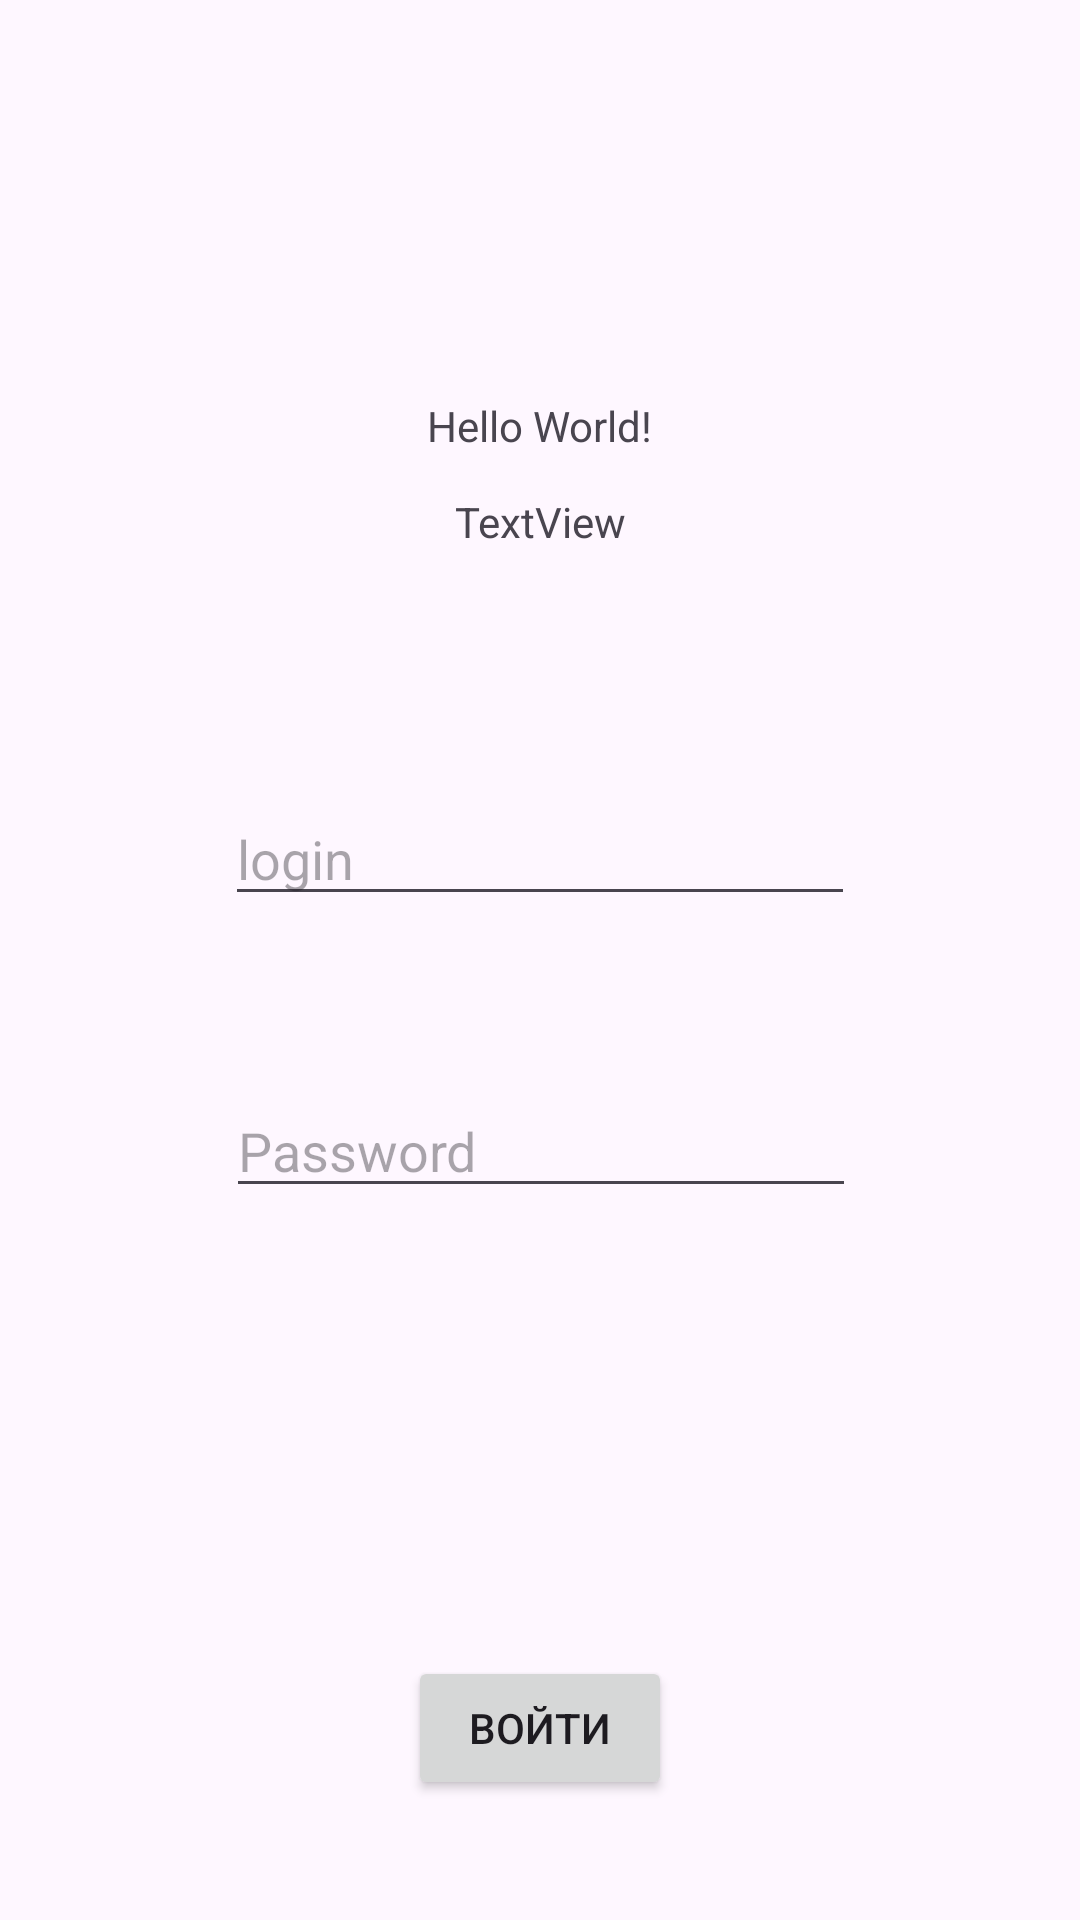

Write the Android layout XML for this screen, with the resource values it uses.
<!-- AndroidManifest.xml: application theme Theme.Fat_boy -->
<!-- res/layout/activity_main.xml -->
<?xml version="1.0" encoding="utf-8"?>
<androidx.constraintlayout.widget.ConstraintLayout xmlns:android="http://schemas.android.com/apk/res/android"
    xmlns:app="http://schemas.android.com/apk/res-auto"
    xmlns:tools="http://schemas.android.com/tools"
    android:id="@+id/main"
    android:layout_width="match_parent"
    android:layout_height="match_parent"
    tools:context=".MainActivity">

    <TextView
        android:id="@+id/text"
        android:layout_width="wrap_content"
        android:layout_height="wrap_content"
        android:text="Hello World!"
        app:layout_constraintBottom_toBottomOf="parent"
        app:layout_constraintEnd_toEndOf="parent"
        app:layout_constraintStart_toStartOf="parent"
        app:layout_constraintTop_toTopOf="parent"
        app:layout_constraintVertical_bias="0.213" />

    <EditText
        android:id="@+id/LoginInput"
        android:layout_width="wrap_content"
        android:layout_height="wrap_content"
        android:layout_marginTop="264dp"
        android:ems="10"
        android:hint="login"
        android:inputType="text"
        app:layout_constraintEnd_toEndOf="parent"
        app:layout_constraintStart_toStartOf="parent"
        app:layout_constraintTop_toTopOf="parent" />

    <EditText
        android:id="@+id/PasswordInput"
        android:layout_width="wrap_content"
        android:layout_height="wrap_content"
        android:layout_marginTop="56dp"
        android:ems="10"
        android:hint="Password"
        android:inputType="text"
        app:layout_constraintEnd_toEndOf="parent"
        app:layout_constraintHorizontal_bias="0.502"
        app:layout_constraintStart_toStartOf="parent"
        app:layout_constraintTop_toBottomOf="@+id/LoginInput" />

    <Button
        android:id="@+id/button"
        android:layout_width="wrap_content"
        android:layout_height="wrap_content"
        android:layout_marginBottom="40dp"
        android:text="Войти"
        app:layout_constraintBottom_toBottomOf="parent"
        app:layout_constraintEnd_toEndOf="parent"
        app:layout_constraintStart_toStartOf="parent" />

    <TextView
        android:id="@+id/text1"
        android:layout_width="wrap_content"
        android:layout_height="wrap_content"
        android:layout_marginTop="13dp"
        android:text="TextView"
        app:layout_constraintEnd_toEndOf="parent"
        app:layout_constraintStart_toStartOf="parent"
        app:layout_constraintTop_toBottomOf="@+id/text" />

</androidx.constraintlayout.widget.ConstraintLayout>
<!-- resources referenced by this layout -->
<resources>
  <style name="Theme.Fat_boy" parent="Base.Theme.Fat_boy" />
  <style name="Base.Theme.Fat_boy" parent="Theme.Material3.DayNight.NoActionBar">
          
          
      </style>
</resources>
